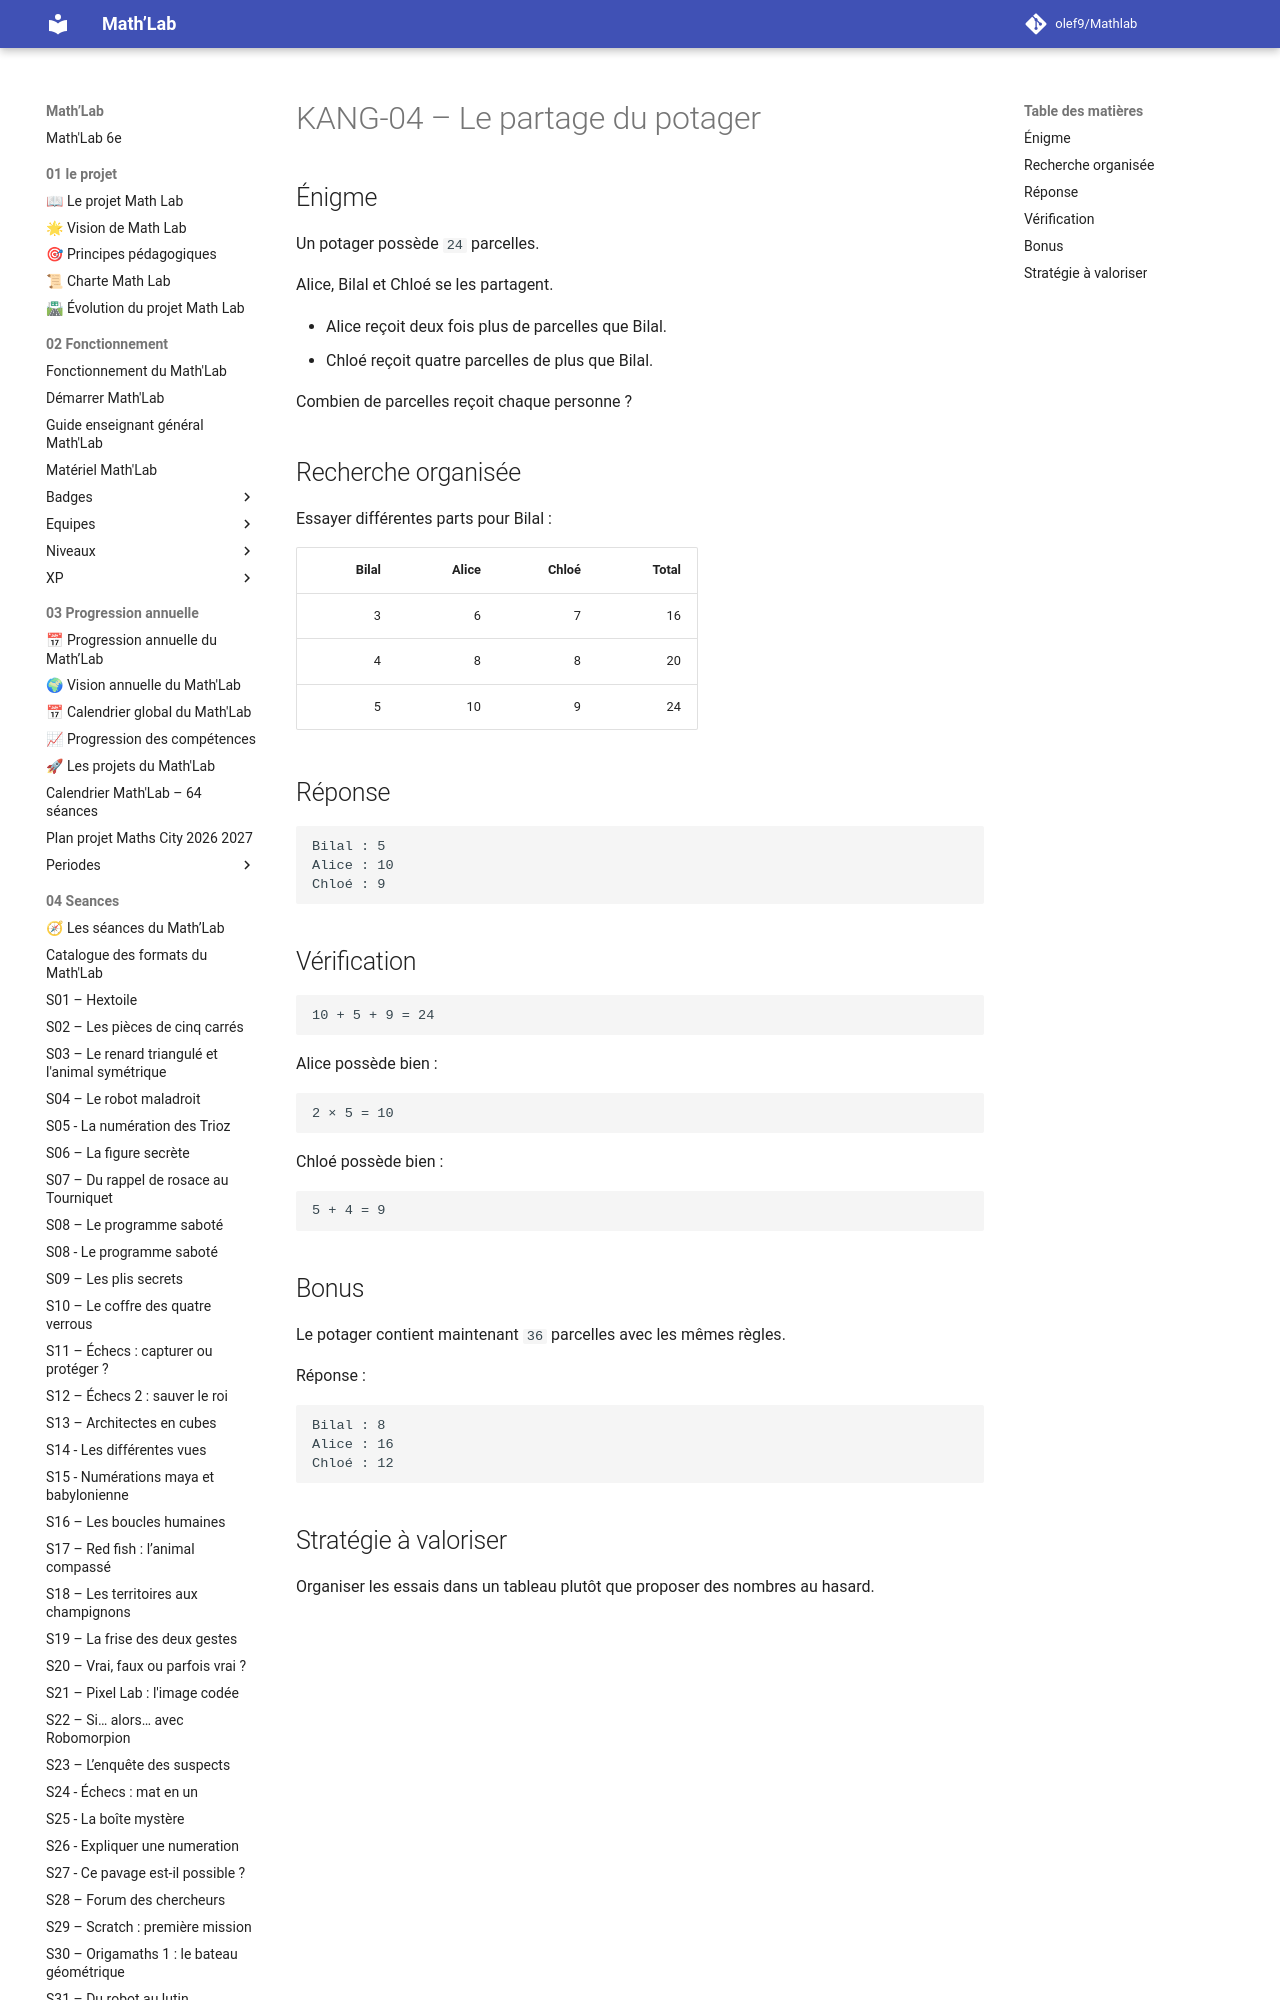

repository: olef9/Mathlab · page: 05-Ressources/01-rituels/kangourou/KANG-04-Partage-du-potager/index.html · generator: mkdocs

---
title: "KANG-04 – Le partage du potager"
niveau: "6e"
type: "Énigme rapide de style Kangourou"
duree: "5 minutes"
utilisation: "S18 – Les territoires aux champignons"
statut: "Version 1"
---

# KANG-04 – Le partage du potager

## Énigme

Un potager possède `24` parcelles.

Alice, Bilal et Chloé se les partagent.

- Alice reçoit deux fois plus de parcelles que Bilal.
- Chloé reçoit quatre parcelles de plus que Bilal.

Combien de parcelles reçoit chaque personne ?
